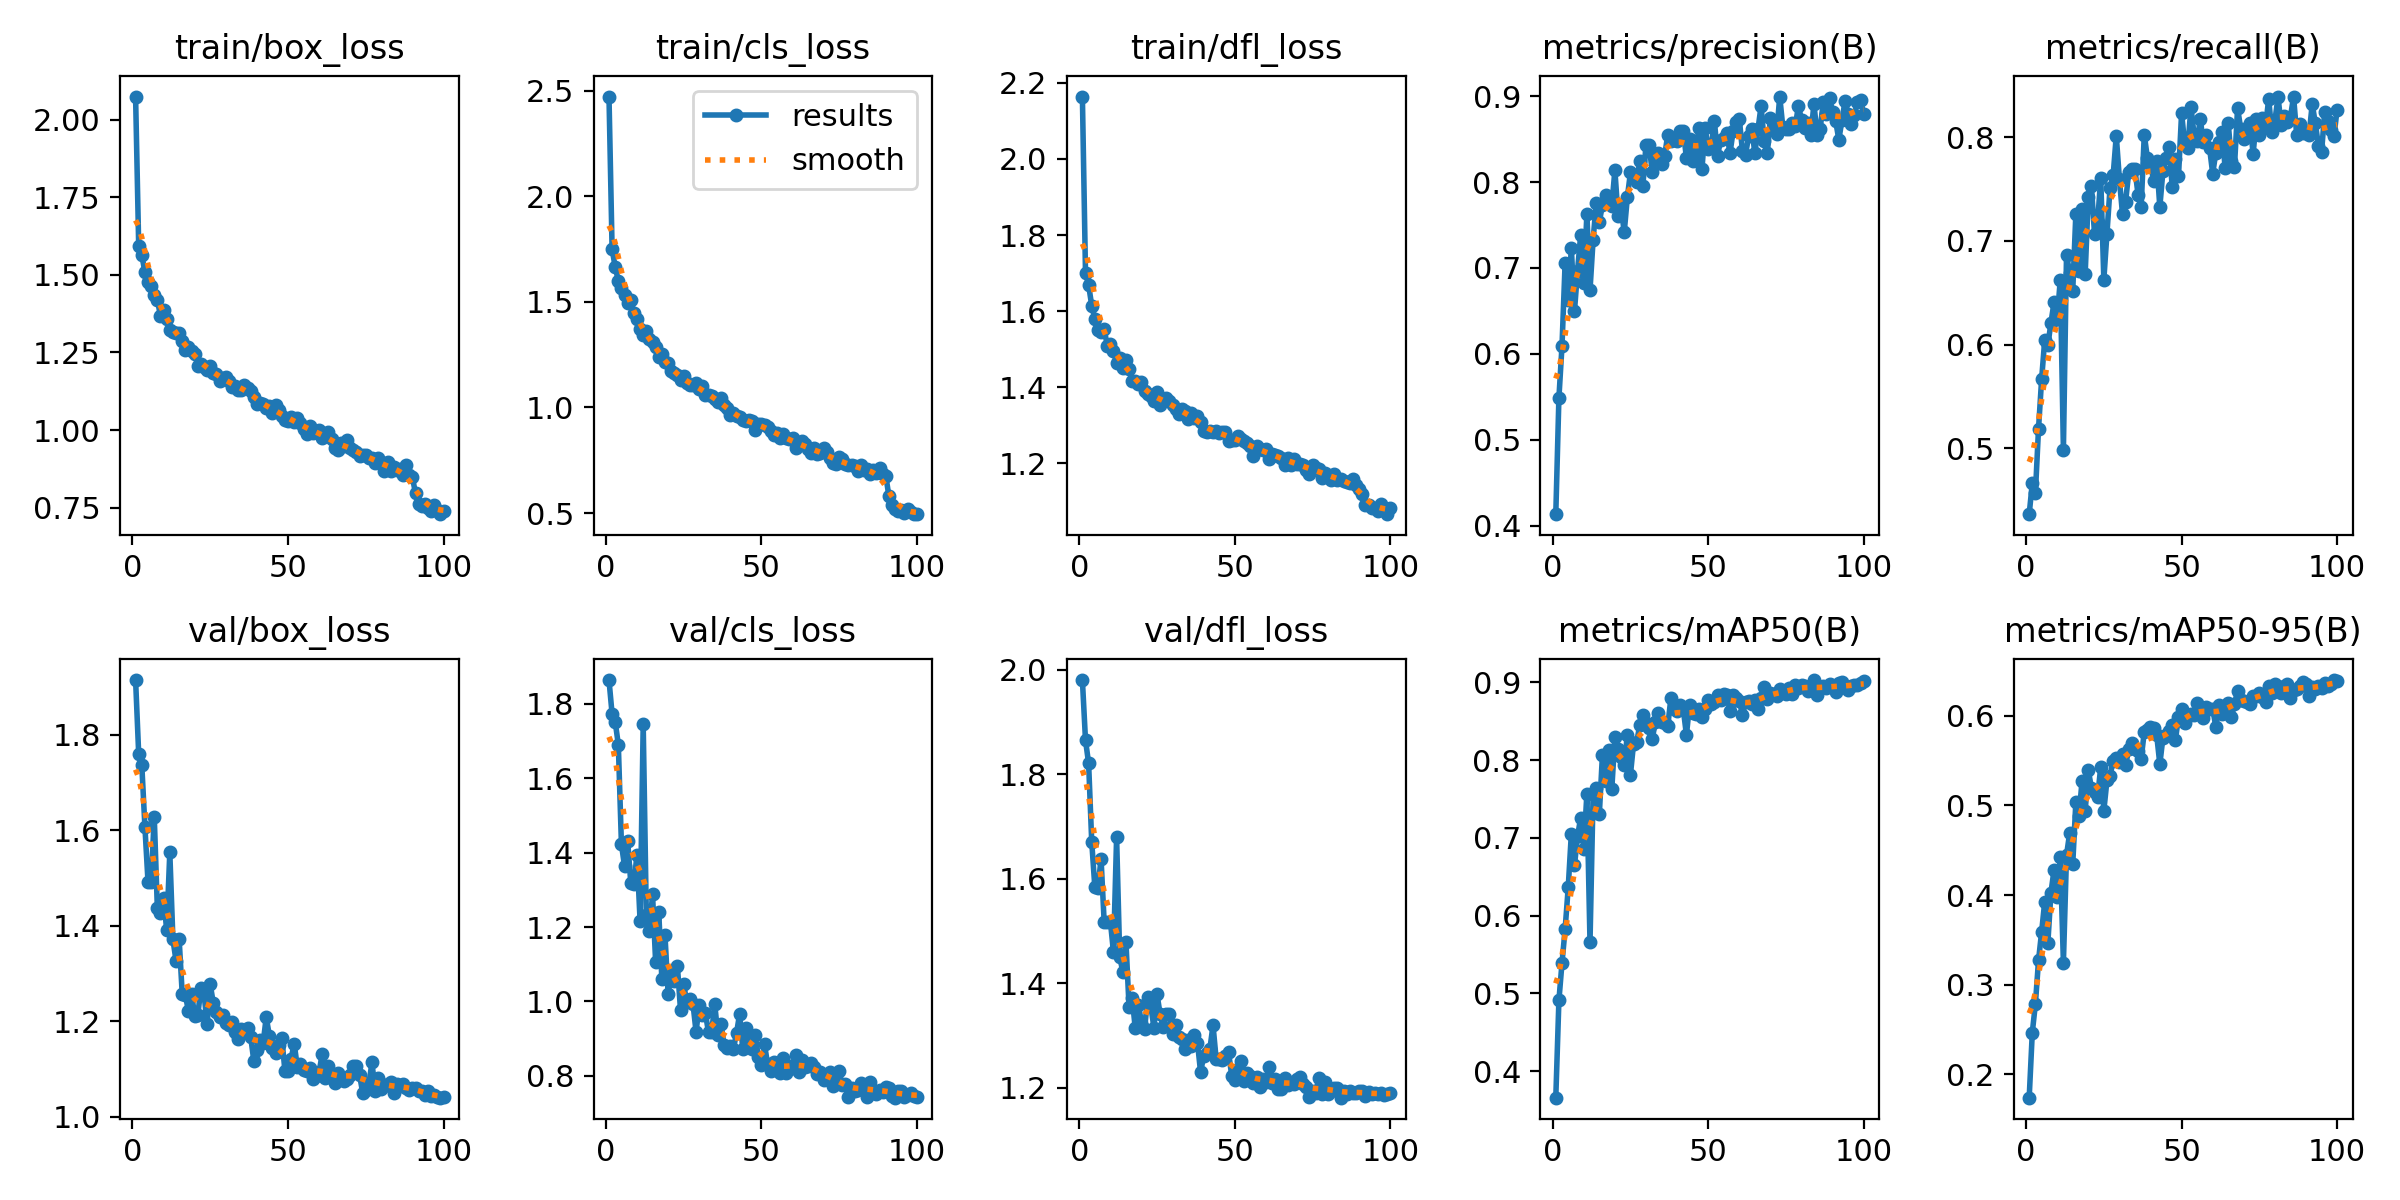

The table this chart was drawn from, first rows:
epoch, train/box_loss, train/cls_loss, train/dfl_loss, metrics/precision(B), metrics/recall(B), metrics/mAP50(B), metrics/mAP50-95(B), val/box_loss, val/cls_loss, val/dfl_loss, lr/pg0, lr/pg1, lr/pg2
1, 2.074, 2.472, 2.164, 0.4133, 0.4364, 0.3658, 0.1738, 1.915, 1.864, 1.98, 0.0006582, 0.0006582, 0.0006582
2, 1.593, 1.749, 1.701, 0.5485, 0.4664, 0.4908, 0.2466, 1.759, 1.773, 1.865, 0.001312, 0.001312, 0.001312
3, 1.564, 1.665, 1.669, 0.6095, 0.457, 0.5392, 0.2786, 1.736, 1.752, 1.821, 0.001952, 0.001952, 0.001952
4, 1.508, 1.601, 1.615, 0.7061, 0.5188, 0.5827, 0.3271, 1.607, 1.691, 1.671, 0.001941, 0.001941, 0.001941
5, 1.478, 1.566, 1.58, 0.6623, 0.5667, 0.6363, 0.359, 1.491, 1.423, 1.584, 0.001941, 0.001941, 0.001941
6, 1.466, 1.533, 1.551, 0.7234, 0.6046, 0.7052, 0.3927, 1.493, 1.364, 1.583, 0.001921, 0.001921, 0.001921
7, 1.437, 1.494, 1.546, 0.6495, 0.5995, 0.6646, 0.3467, 1.628, 1.431, 1.638, 0.001901, 0.001901, 0.001901
8, 1.42, 1.51, 1.553, 0.697, 0.621, 0.702, 0.4027, 1.436, 1.319, 1.517, 0.001881, 0.001881, 0.001881
9, 1.368, 1.448, 1.51, 0.7387, 0.6411, 0.7259, 0.4284, 1.427, 1.315, 1.516, 0.001861, 0.001861, 0.001861
10, 1.386, 1.418, 1.515, 0.6829, 0.625, 0.6858, 0.3983, 1.459, 1.395, 1.518, 0.001842, 0.001842, 0.001842
11, 1.357, 1.371, 1.495, 0.7632, 0.6626, 0.757, 0.4419, 1.39, 1.216, 1.459, 0.001822, 0.001822, 0.001822
12, 1.323, 1.344, 1.463, 0.6741, 0.4987, 0.5656, 0.3246, 1.554, 1.745, 1.679, 0.001802, 0.001802, 0.001802
13, 1.317, 1.36, 1.477, 0.733, 0.6863, 0.7567, 0.4446, 1.371, 1.233, 1.451, 0.001782, 0.001782, 0.001782
14, 1.314, 1.325, 1.452, 0.7753, 0.6694, 0.7641, 0.4688, 1.327, 1.188, 1.421, 0.001762, 0.001762, 0.001762
15, 1.313, 1.311, 1.472, 0.7533, 0.6519, 0.7306, 0.4346, 1.372, 1.288, 1.48, 0.001743, 0.001743, 0.001743
16, 1.286, 1.284, 1.448, 0.7737, 0.7258, 0.8068, 0.5034, 1.256, 1.105, 1.355, 0.001723, 0.001723, 0.001723
17, 1.259, 1.237, 1.417, 0.7846, 0.6708, 0.773, 0.4884, 1.255, 1.239, 1.372, 0.001703, 0.001703, 0.001703
18, 1.266, 1.251, 1.417, 0.7769, 0.7303, 0.813, 0.5275, 1.221, 1.06, 1.314, 0.001683, 0.001683, 0.001683
19, 1.254, 1.217, 1.408, 0.7718, 0.6683, 0.7623, 0.4938, 1.258, 1.179, 1.359, 0.001663, 0.001663, 0.001663
20, 1.246, 1.21, 1.415, 0.814, 0.7419, 0.8298, 0.5393, 1.21, 1.021, 1.324, 0.001644, 0.001644, 0.001644
21, 1.207, 1.172, 1.39, 0.7611, 0.7527, 0.8139, 0.52, 1.213, 1.07, 1.312, 0.001624, 0.001624, 0.001624
22, 1.213, 1.163, 1.382, 0.7711, 0.707, 0.8035, 0.5152, 1.27, 1.056, 1.374, 0.001604, 0.001604, 0.001604
23, 1.204, 1.152, 1.376, 0.7417, 0.7177, 0.7934, 0.5094, 1.258, 1.094, 1.356, 0.001584, 0.001584, 0.001584
24, 1.194, 1.128, 1.364, 0.7821, 0.7608, 0.8323, 0.5429, 1.195, 0.9768, 1.315, 0.001564, 0.001564, 0.001564
25, 1.207, 1.149, 1.388, 0.8113, 0.6626, 0.7813, 0.4943, 1.277, 1.048, 1.379, 0.001545, 0.001545, 0.001545
26, 1.184, 1.115, 1.353, 0.8044, 0.707, 0.821, 0.5279, 1.237, 0.9974, 1.34, 0.001525, 0.001525, 0.001525
27, 1.179, 1.106, 1.369, 0.8, 0.7513, 0.823, 0.5334, 1.219, 1.008, 1.316, 0.001505, 0.001505, 0.001505
28, 1.159, 1.105, 1.371, 0.8245, 0.7634, 0.845, 0.5502, 1.209, 0.9939, 1.34, 0.001485, 0.001485, 0.001485
29, 1.167, 1.117, 1.363, 0.7958, 0.8014, 0.8577, 0.5534, 1.213, 0.9181, 1.341, 0.001465, 0.001465, 0.001465
30, 1.17, 1.086, 1.353, 0.8434, 0.7594, 0.8475, 0.548, 1.196, 0.9905, 1.302, 0.001446, 0.001446, 0.001446
31, 1.159, 1.103, 1.343, 0.8431, 0.7258, 0.8419, 0.5569, 1.193, 0.9638, 1.319, 0.001426, 0.001426, 0.001426
32, 1.138, 1.059, 1.329, 0.812, 0.7379, 0.8272, 0.5449, 1.199, 0.9678, 1.297, 0.001406, 0.001406, 0.001406
33, 1.143, 1.057, 1.344, 0.8303, 0.7661, 0.8486, 0.563, 1.178, 0.9169, 1.293, 0.001386, 0.001386, 0.001386
34, 1.131, 1.056, 1.338, 0.8338, 0.769, 0.8604, 0.57, 1.163, 0.9174, 1.273, 0.001366, 0.001366, 0.001366
35, 1.129, 1.038, 1.316, 0.8212, 0.7688, 0.8487, 0.5629, 1.183, 0.9923, 1.291, 0.001347, 0.001347, 0.001347
36, 1.146, 1.026, 1.331, 0.8306, 0.7447, 0.8479, 0.5612, 1.181, 0.9099, 1.28, 0.001327, 0.001327, 0.001327
37, 1.135, 1.046, 1.32, 0.8554, 0.7325, 0.8439, 0.5523, 1.185, 0.9394, 1.3, 0.001307, 0.001307, 0.001307
38, 1.127, 1.011, 1.323, 0.8478, 0.8024, 0.8794, 0.582, 1.167, 0.8829, 1.286, 0.001287, 0.001287, 0.001287
39, 1.106, 0.9987, 1.31, 0.8492, 0.7799, 0.8657, 0.5842, 1.117, 0.8759, 1.23, 0.001267, 0.001267, 0.001267
40, 1.085, 0.9622, 1.285, 0.8481, 0.7742, 0.8628, 0.5872, 1.139, 0.8804, 1.261, 0.001248, 0.001248, 0.001248
41, 1.088, 0.9745, 1.283, 0.86, 0.7581, 0.8714, 0.5867, 1.161, 0.8725, 1.267, 0.001228, 0.001228, 0.001228
42, 1.083, 0.9579, 1.284, 0.8591, 0.7769, 0.8652, 0.5784, 1.154, 0.9147, 1.275, 0.001208, 0.001208, 0.001208
43, 1.071, 0.9563, 1.283, 0.8283, 0.7325, 0.8324, 0.5461, 1.208, 0.9666, 1.32, 0.001188, 0.001188, 0.001188
44, 1.077, 0.9384, 1.285, 0.8501, 0.7675, 0.8707, 0.5757, 1.17, 0.8734, 1.255, 0.001168, 0.001168, 0.001168
45, 1.056, 0.9361, 1.281, 0.8251, 0.7796, 0.86, 0.5789, 1.144, 0.9284, 1.255, 0.001149, 0.001149, 0.001149
46, 1.08, 0.9422, 1.283, 0.8352, 0.7902, 0.8596, 0.5831, 1.133, 0.8939, 1.254, 0.001129, 0.001129, 0.001129
47, 1.066, 0.9359, 1.282, 0.8627, 0.7516, 0.8663, 0.5897, 1.151, 0.873, 1.261, 0.001109, 0.001109, 0.001109
48, 1.047, 0.8914, 1.259, 0.8156, 0.7786, 0.8557, 0.5728, 1.165, 0.9091, 1.268, 0.001089, 0.001089, 0.001089
49, 1.033, 0.9201, 1.262, 0.8633, 0.7621, 0.8653, 0.5987, 1.097, 0.8513, 1.223, 0.001069, 0.001069, 0.001069
50, 1.031, 0.9217, 1.261, 0.8385, 0.8232, 0.8777, 0.608, 1.097, 0.8285, 1.215, 0.00105, 0.00105, 0.00105
51, 1.041, 0.9185, 1.271, 0.8432, 0.793, 0.8727, 0.5919, 1.122, 0.8846, 1.236, 0.00103, 0.00103, 0.00103
52, 1.027, 0.9074, 1.263, 0.871, 0.7895, 0.8751, 0.6001, 1.153, 0.8313, 1.251, 0.00101, 0.00101, 0.00101
53, 1.038, 0.8865, 1.26, 0.831, 0.8293, 0.8841, 0.6023, 1.103, 0.8119, 1.212, 0.0009902, 0.0009902, 0.0009902
54, 1.023, 0.8704, 1.253, 0.8485, 0.8024, 0.8778, 0.6009, 1.111, 0.8369, 1.229, 0.0009704, 0.0009704, 0.0009704
55, 1.003, 0.8793, 1.246, 0.8519, 0.7966, 0.8849, 0.6139, 1.098, 0.8168, 1.222, 0.0009506, 0.0009506, 0.0009506
56, 0.9872, 0.8572, 1.219, 0.8567, 0.8172, 0.8841, 0.6103, 1.095, 0.8068, 1.208, 0.0009308, 0.0009308, 0.0009308
57, 1.014, 0.8728, 1.247, 0.8337, 0.795, 0.8631, 0.5972, 1.102, 0.8478, 1.22, 0.000911, 0.000911, 0.000911
58, 0.992, 0.8536, 1.239, 0.859, 0.8024, 0.8839, 0.61, 1.08, 0.8082, 1.202, 0.0008912, 0.0008912, 0.0008912
59, 0.9955, 0.8488, 1.236, 0.8697, 0.7893, 0.88, 0.6072, 1.085, 0.8265, 1.217, 0.0008714, 0.0008714, 0.0008714
60, 1.001, 0.8566, 1.238, 0.8736, 0.7648, 0.8765, 0.6082, 1.094, 0.8216, 1.211, 0.0008516, 0.0008516, 0.0008516
... 40 more rows
